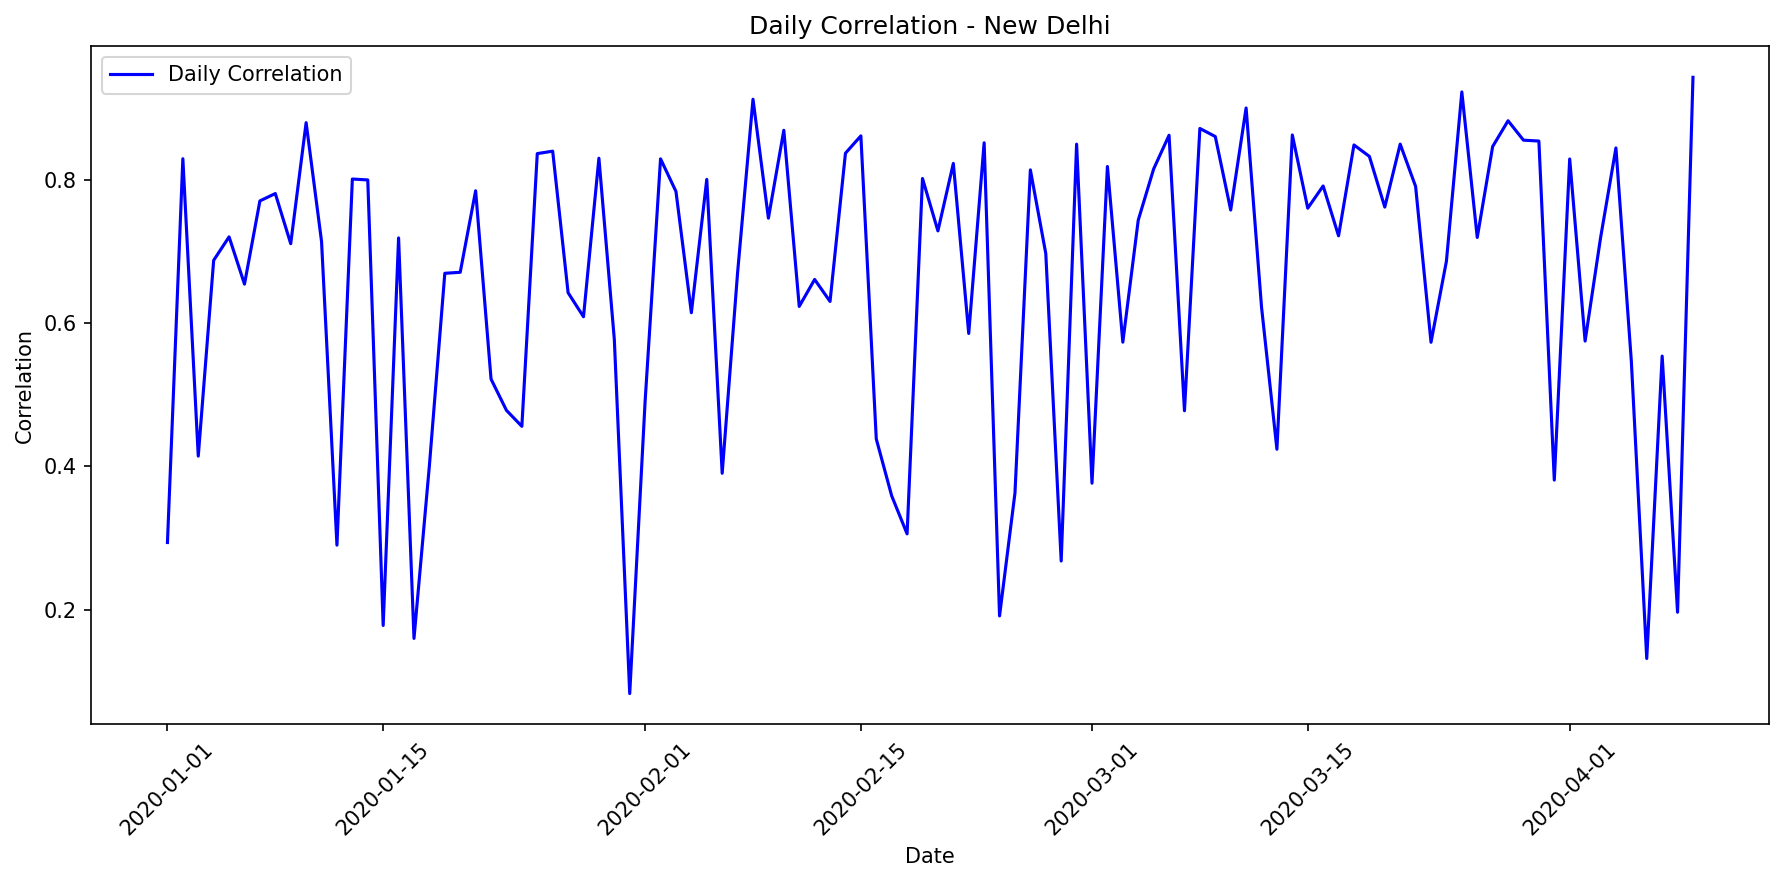

The file beside this chart, header and first rows:
date, correlation, mae, rmse, r2, num_points, actual_max, actual_mean, actual_std, predicted_max, predicted_mean, predicted_std
2020-01-01, 0.2936, 59592, 80176, 0.0, 24, 265811, 53928, 79937, 156812, 60063, 52263
2020-01-02, 0.8291, 50573, 60961, 0.5998, 24, 279477, 73607, 98441, 163369, 79492, 53109
2020-01-03, 0.4141, 76963, 98897, 0.1141, 24, 294316, 91370, 107334, 147339, 66417, 47796
2020-01-04, 0.6873, 50010, 68974, 0.4314, 24, 249961, 65961, 93442, 145444, 55713, 48463
2020-01-05, 0.7201, 47921, 64004, 0.4354, 24, 266237, 58882, 87010, 117149, 55441, 37809
2020-01-06, 0.6541, 53663, 71659, 0.4126, 24, 258966, 76582, 95510, 172572, 66089, 57529
2020-01-07, 0.7703, 61507, 76817, 0.5043, 24, 284807, 88542, 111447, 166848, 78921, 54069
2020-01-08, 0.7805, 57160, 71630, 0.5471, 24, 302055, 85739, 108724, 180064, 87360, 57807
2020-01-09, 0.7106, 62091, 76141, 0.452, 24, 278859, 78289, 105064, 158118, 75439, 50659
2020-01-10, 0.8795, 35543, 45716, 0.7107, 24, 267617, 55321, 86828, 187010, 71611, 62357
2020-01-11, 0.7137, 40695, 55173, 0.4871, 24, 226522, 52862, 78697, 133713, 51224, 44540
2020-01-12, 0.2899, 58260, 82657, 0.06323, 24, 276793, 56577, 87238, 112302, 50682, 36336
2020-01-13, 0.8008, 40881, 49579, 0.5305, 24, 196034, 50973, 73910, 103910, 54749, 34887
2020-01-14, 0.7995, 42053, 54658, 0.584, 24, 237591, 69734, 86570, 155810, 76928, 50247
2020-01-15, 0.1778, 53036, 68742, 0.0, 24, 218794, 51057, 68355, 94507, 42915, 30513
2020-01-16, 0.7186, 47255, 64543, 0.4881, 24, 272195, 67625, 92154, 161758, 74576, 52450
2020-01-17, 0.1597, 73436, 96379, 0.0, 24, 272843, 71020, 94039, 96135, 43035, 31076
2020-01-18, 0.4011, 53896, 76855, 0.1321, 24, 275996, 59132, 84269, 141811, 54322, 47246
2020-01-19, 0.6693, 27356, 37833, 0.4151, 24, 164957, 29283, 50532, 99738, 38222, 33173
2020-01-20, 0.6707, 42722, 58324, 0.4347, 24, 227743, 47009, 79242, 143510, 54972, 47813
2020-01-21, 0.7844, 39991, 51089, 0.5309, 24, 235091, 50508, 76200, 122245, 58403, 39161
2020-01-22, 0.5217, 54635, 68094, 0.2482, 24, 224179, 60460, 80225, 106988, 50854, 34263
2020-01-23, 0.478, 43856, 58596, 0.2247, 24, 202936, 41301, 67978, 95125, 44911, 30464
2020-01-24, 0.4557, 54856, 76135, 0.1721, 24, 267868, 64691, 85477, 164952, 63176, 54983
2020-01-25, 0.8363, 30188, 39686, 0.6394, 24, 200691, 40441, 67511, 126264, 48373, 42049
2020-01-26, 0.8396, 49130, 59393, 0.5918, 24, 254115, 70788, 94955, 148688, 72980, 47853
2020-01-27, 0.6422, 37931, 48678, 0.3893, 24, 188411, 43350, 63631, 104321, 49375, 33410
2020-01-28, 0.6086, 34919, 50620, 0.3675, 24, 193006, 42233, 65018, 108536, 41588, 36116
2020-01-29, 0.8298, 47381, 64126, 0.6577, 24, 302210, 80375, 111970, 220987, 84605, 73718
2020-01-30, 0.5771, 57151, 76289, 0.2838, 24, 253317, 72309, 92087, 125734, 56425, 40749
2020-01-31, 0.08278, 33218, 48235, 0.0, 24, 135390, 28422, 47596, 35975, 17654, 11490
2020-02-01, 0.4911, 70968, 100360, 0.1767, 24, 303136, 81990, 112985, 127954, 57473, 41471
2020-02-02, 0.8289, 29746, 44570, 0.5856, 24, 207354, 43323, 70726, 108656, 41635, 36157
2020-02-03, 0.7835, 39819, 48786, 0.5189, 24, 230104, 47708, 71848, 110046, 55945, 35811
2020-02-04, 0.6142, 58521, 75053, 0.3715, 24, 255746, 79095, 96703, 197550, 75642, 65882
2020-02-05, 0.8003, 52612, 66808, 0.5534, 24, 276563, 77379, 102120, 158936, 76918, 51597
2020-02-06, 0.3902, 39613, 53962, 0.1208, 24, 166797, 36304, 58788, 99747, 38225, 33175
2020-02-07, 0.6702, 61526, 81922, 0.4004, 24, 285996, 81557, 108068, 156446, 71810, 50734
2020-02-08, 0.9121, 37255, 48530, 0.7752, 24, 283030, 80373, 104555, 211244, 80879, 70458
2020-02-09, 0.7462, 36405, 52810, 0.4756, 24, 261338, 46347, 74494, 106852, 48866, 34517
2020-02-10, 0.8688, 34438, 48245, 0.6972, 24, 274279, 73895, 89553, 173182, 66323, 57735
2020-02-11, 0.6231, 62577, 83071, 0.3716, 24, 279081, 87579, 107045, 193833, 74220, 64640
2020-02-12, 0.6607, 69544, 89717, 0.397, 24, 290445, 99631, 118026, 205402, 78645, 68507
2020-02-13, 0.63, 54427, 73828, 0.3165, 24, 257773, 58716, 91223, 105513, 47861, 34104
2020-02-14, 0.8368, 52102, 66252, 0.6003, 24, 280103, 83242, 107044, 169618, 85493, 55805
2020-02-15, 0.861, 30461, 40766, 0.6736, 24, 203417, 46976, 72885, 132677, 50828, 44194
2020-02-16, 0.4381, 72598, 98466, 0.1441, 24, 286968, 86565, 108724, 169759, 65014, 56590
2020-02-17, 0.3587, 66114, 87694, 0.1029, 24, 270512, 67130, 94575, 110413, 52317, 35360
2020-02-18, 0.3056, 32773, 51100, 0.09256, 24, 194085, 25043, 54797, 56119, 26097, 17904
2020-02-19, 0.8015, 32247, 44896, 0.5922, 24, 248539, 41945, 71817, 138304, 52981, 46074
2020-02-20, 0.7284, 47775, 65496, 0.5221, 24, 277562, 67507, 96781, 189941, 72732, 63335
2020-02-21, 0.8225, 38489, 56277, 0.574, 24, 258229, 52137, 88079, 132904, 50914, 44268
2020-02-22, 0.5853, 63596, 80914, 0.2821, 24, 255397, 78361, 97550, 131921, 59539, 42752
2020-02-23, 0.8514, 44878, 54051, 0.6323, 24, 248479, 69925, 91059, 160174, 84330, 54070
2020-02-24, 0.1911, 86422, 111286, 0.0, 24, 293135, 91128, 106394, 165770, 63488, 55255
2020-02-25, 0.3626, 68328, 89377, 0.09228, 24, 260965, 65409, 95828, 159613, 61134, 53201
2020-02-26, 0.8136, 52058, 67431, 0.5732, 24, 293663, 82625, 105432, 169548, 81851, 54382
2020-02-27, 0.6969, 41040, 56010, 0.4242, 24, 243811, 45649, 75401, 105256, 47993, 34008
2020-02-28, 0.2677, 78293, 105766, 0.0, 24, 280208, 81265, 100309, 74876, 34069, 24089
2020-02-29, 0.8495, 39869, 52487, 0.662, 24, 252045, 66301, 92229, 167799, 64264, 55934
... 40 more rows
